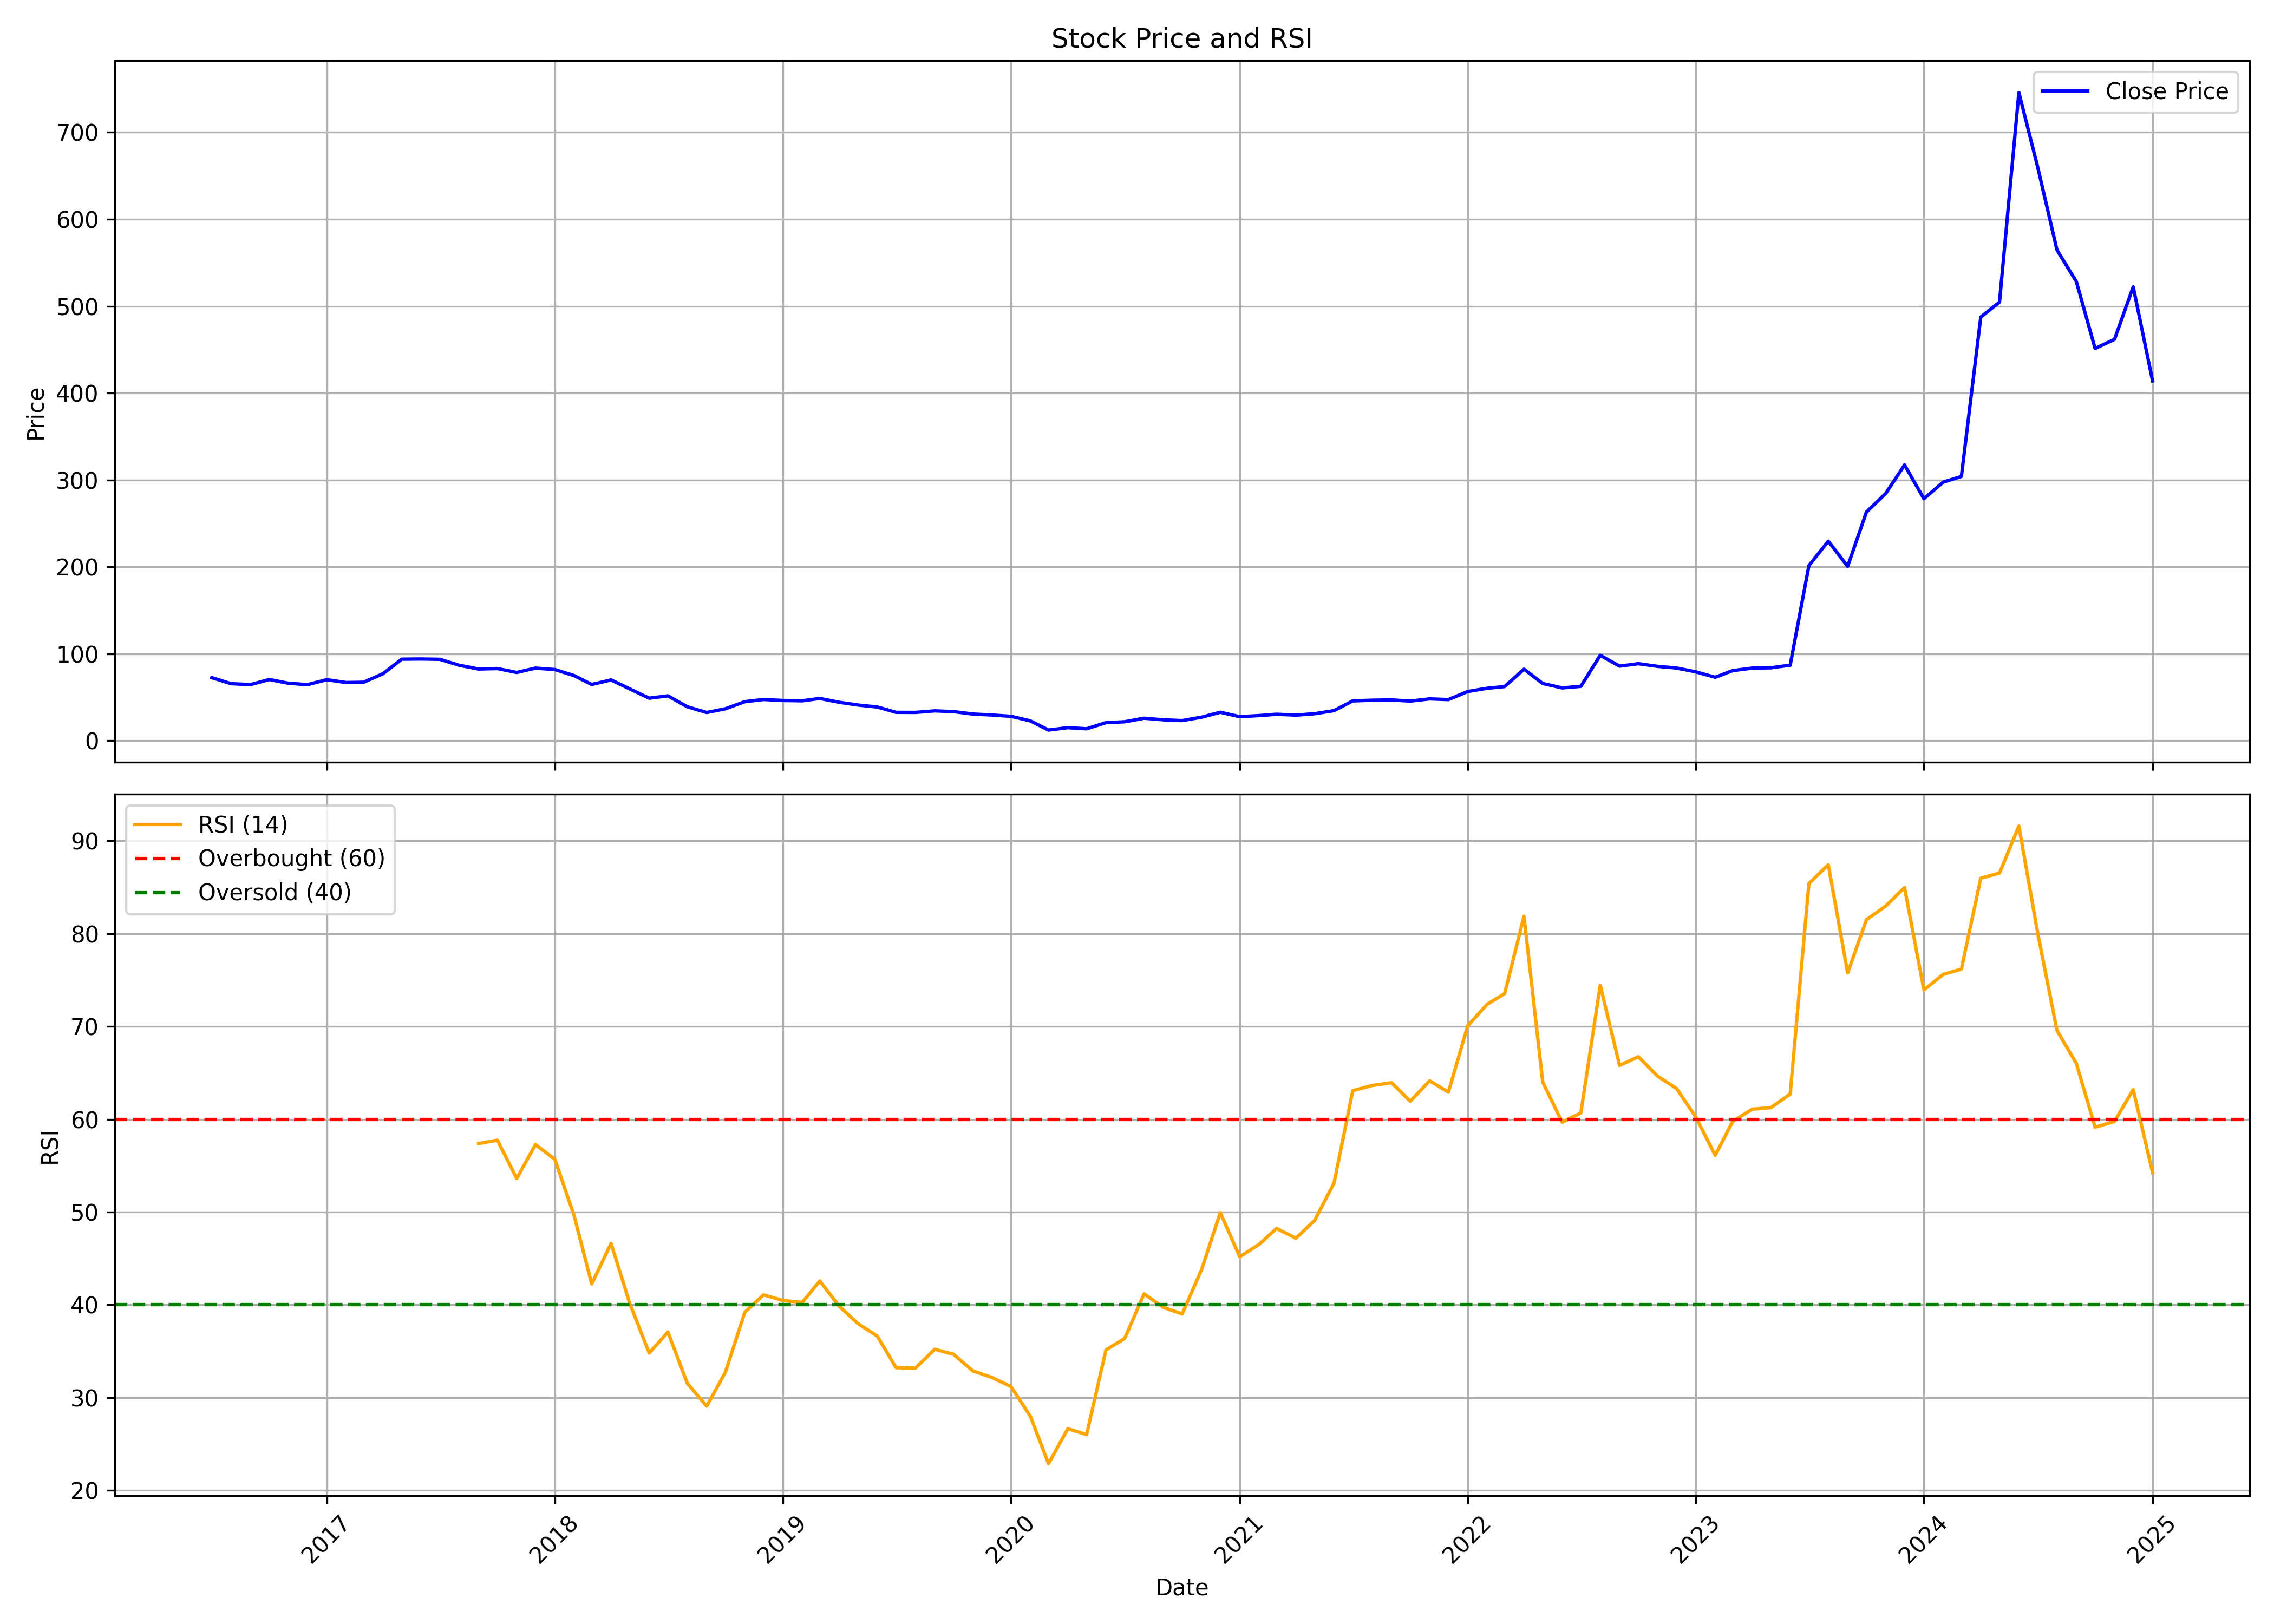

Values plotted in this chart, from the file beside it:
, Unnamed: 0.1, Unnamed: 0, date, symbol, open, high, low, close, volume, rsi
0, 0, 0, 2016-07-01, PREMEXPLN, 69.18, 75.59, 67.25, 72.56, 1416690, 
1, 1, 1, 2016-08-01, PREMEXPLN, 71.11, 72.36, 62.57, 65.6, 383870, 
2, 2, 2, 2016-09-01, PREMEXPLN, 65, 71.44, 62.21, 64.58, 667755, 
3, 3, 3, 2016-10-01, PREMEXPLN, 64.38, 75.65, 62.85, 70.41, 1802545, 
4, 4, 4, 2016-11-01, PREMEXPLN, 72.43, 77.7, 58.61, 66.06, 2285430, 
5, 5, 5, 2016-12-01, PREMEXPLN, 66.68, 66.68, 62.26, 64.51, 825195, 
6, 6, 6, 2017-01-01, PREMEXPLN, 67.22, 75.32, 65.95, 70.21, 1211220, 
7, 7, 7, 2017-02-01, PREMEXPLN, 70.87, 73.41, 65.52, 66.94, 488505, 
8, 8, 8, 2017-03-01, PREMEXPLN, 67.25, 69.37, 63.41, 67.26, 915510, 
9, 9, 9, 2017-04-01, PREMEXPLN, 69.14, 81.28, 67.25, 77.13, 2779010, 
10, 10, 10, 2017-05-01, PREMEXPLN, 77.13, 98.17, 75.84, 93.83, 5065500, 
11, 11, 11, 2017-06-01, PREMEXPLN, 96.08, 103.6, 90.31, 94.05, 3603905, 
12, 12, 12, 2017-07-01, PREMEXPLN, 94.54, 99.92, 93.29, 93.68, 1285425, 
13, 13, 13, 2017-08-01, PREMEXPLN, 95.44, 95.44, 81.09, 86.81, 1246375, 
14, 14, 14, 2017-09-01, PREMEXPLN, 87.04, 91.27, 75.54, 82.5, 1365020, 57.38
15, 15, 15, 2017-10-01, PREMEXPLN, 83.03, 93.8, 79.38, 83.04, 981035, 57.75
16, 16, 16, 2017-11-01, PREMEXPLN, 84.51, 89.63, 77.55, 78.53, 1409095, 53.62
17, 17, 17, 2017-12-01, PREMEXPLN, 78.72, 87.94, 72.22, 83.55, 1509445, 57.27
18, 18, 18, 2018-01-01, PREMEXPLN, 84.67, 104, 81.25, 81.86, 3921435, 55.69
19, 19, 19, 2018-02-01, PREMEXPLN, 81.84, 83.16, 67.69, 74.91, 796590, 49.58
20, 20, 20, 2018-03-01, PREMEXPLN, 74.51, 76.78, 60.73, 64.71, 980675, 42.25
21, 21, 21, 2018-04-01, PREMEXPLN, 64.8, 73.09, 64.07, 69.95, 745760, 46.62
22, 22, 22, 2018-05-01, PREMEXPLN, 69.95, 71.36, 57.28, 59.54, 707665, 40.13
23, 23, 23, 2018-06-01, PREMEXPLN, 59.2, 60.92, 47.59, 48.93, 369800, 34.81
24, 24, 24, 2018-07-01, PREMEXPLN, 49.84, 55.08, 46.92, 51.59, 225200, 37.06
25, 25, 25, 2018-08-01, PREMEXPLN, 52.39, 55.89, 38.29, 39.05, 1177220, 31.53
26, 26, 26, 2018-09-01, PREMEXPLN, 39.07, 41.37, 32.36, 32.45, 653680, 29.08
27, 27, 27, 2018-10-01, PREMEXPLN, 32.71, 43.95, 31.14, 36.74, 1769180, 32.75
28, 28, 28, 2018-11-01, PREMEXPLN, 37.31, 54.6, 35.56, 44.91, 6731200, 39.2
29, 29, 29, 2018-12-01, PREMEXPLN, 45.34, 53.52, 40.34, 47.42, 3524725, 41.07
30, 30, 30, 2019-01-01, PREMEXPLN, 47.78, 54.25, 44.46, 46.29, 3823200, 40.47
31, 31, 31, 2019-02-01, PREMEXPLN, 46.81, 47.2, 39.56, 45.93, 1101635, 40.26
32, 32, 32, 2019-03-01, PREMEXPLN, 46.02, 53.39, 44.65, 48.61, 1353515, 42.57
33, 33, 33, 2019-04-01, PREMEXPLN, 49.42, 50.93, 44.07, 44.21, 534535, 39.85
34, 34, 34, 2019-05-01, PREMEXPLN, 44.21, 45.85, 39.21, 41.06, 714600, 37.98
35, 35, 35, 2019-06-01, PREMEXPLN, 40.78, 46.17, 35.27, 38.78, 1133590, 36.63
36, 36, 36, 2019-07-01, PREMEXPLN, 38.78, 40.15, 32.12, 32.64, 505995, 33.23
37, 37, 37, 2019-08-01, PREMEXPLN, 32.64, 34.23, 29.03, 32.54, 763655, 33.17
38, 38, 38, 2019-09-01, PREMEXPLN, 32.54, 38.78, 31.56, 34.33, 1735875, 35.21
39, 39, 39, 2019-10-01, PREMEXPLN, 35.56, 36.5, 32.42, 33.47, 651275, 34.66
40, 40, 40, 2019-11-01, PREMEXPLN, 33.88, 34.8, 29.54, 30.67, 1455370, 32.88
41, 41, 41, 2019-12-01, PREMEXPLN, 30.22, 31.16, 25.65, 29.59, 1718490, 32.18
42, 42, 42, 2020-01-01, PREMEXPLN, 30.02, 33.6, 27.85, 28.06, 1994190, 31.19
43, 43, 43, 2020-02-01, PREMEXPLN, 28.19, 30.62, 22.31, 22.83, 1779540, 27.99
44, 44, 44, 2020-03-01, PREMEXPLN, 22.97, 24.45, 10.96, 12.23, 1226660, 22.88
45, 45, 45, 2020-04-01, PREMEXPLN, 12.31, 19.07, 11.81, 14.99, 492240, 26.64
46, 46, 46, 2020-05-01, PREMEXPLN, 14.99, 15.77, 13.15, 13.71, 892710, 26.01
47, 47, 47, 2020-06-01, PREMEXPLN, 13.71, 24.07, 13.71, 20.76, 3371880, 35.15
48, 48, 48, 2020-07-01, PREMEXPLN, 19.73, 29.08, 18.77, 21.78, 1560405, 36.38
49, 49, 49, 2020-08-01, PREMEXPLN, 21.57, 29.77, 21.57, 25.88, 2933050, 41.18
50, 50, 50, 2020-09-01, PREMEXPLN, 27.01, 27.01, 21.39, 24.03, 921855, 39.72
51, 51, 51, 2020-10-01, PREMEXPLN, 23.4, 24.88, 22.21, 23.15, 1456465, 39.02
52, 52, 52, 2020-11-01, PREMEXPLN, 22.88, 29.23, 22.31, 27.05, 2047490, 43.79
53, 53, 53, 2020-12-01, PREMEXPLN, 28.4, 34.94, 26.35, 32.72, 4660100, 49.94
54, 54, 54, 2021-01-01, PREMEXPLN, 33.16, 33.38, 27.46, 27.65, 3182110, 45.18
55, 55, 55, 2021-02-01, PREMEXPLN, 28.43, 34.4, 23.17, 28.88, 4483335, 46.51
56, 56, 56, 2021-03-01, PREMEXPLN, 28.85, 33.61, 27.1, 30.44, 1985350, 48.23
57, 57, 57, 2021-04-01, PREMEXPLN, 29.53, 31.69, 29.11, 29.44, 687530, 47.18
58, 58, 58, 2021-05-01, PREMEXPLN, 30.4, 32.71, 26.69, 31.05, 2374580, 49.09
59, 59, 59, 2021-06-01, PREMEXPLN, 31.22, 34.6, 26.65, 34.6, 6103225, 53.13
... 43 more rows
